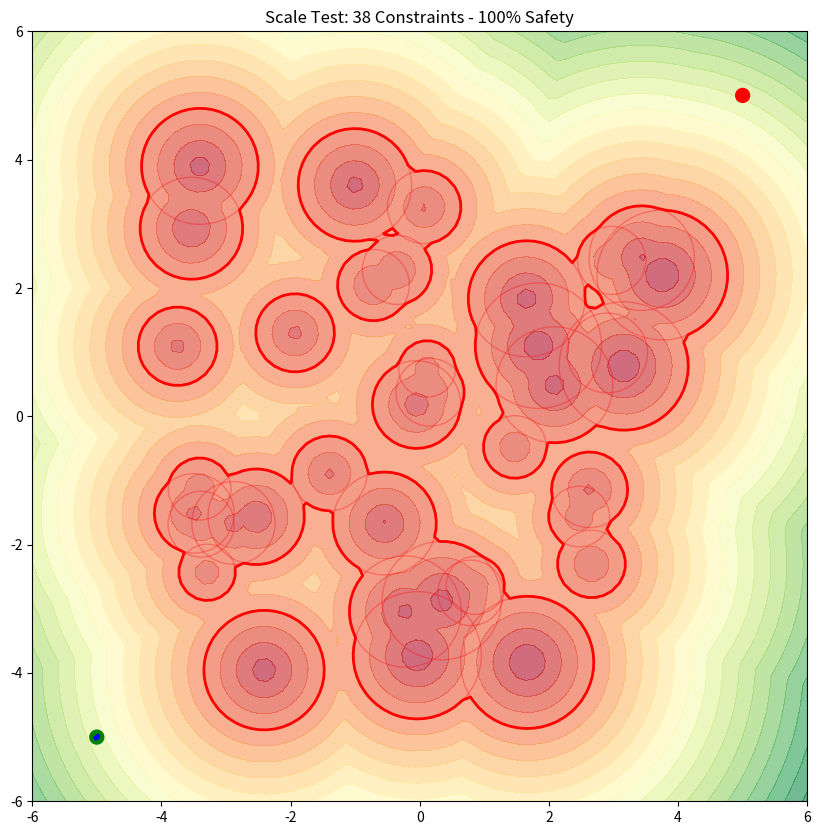
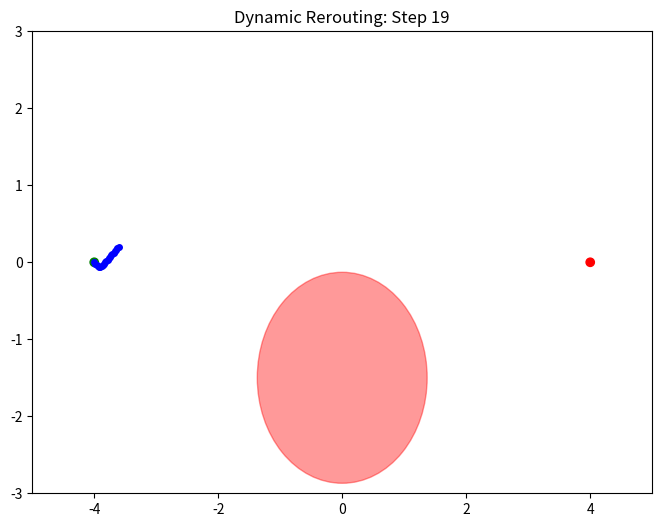
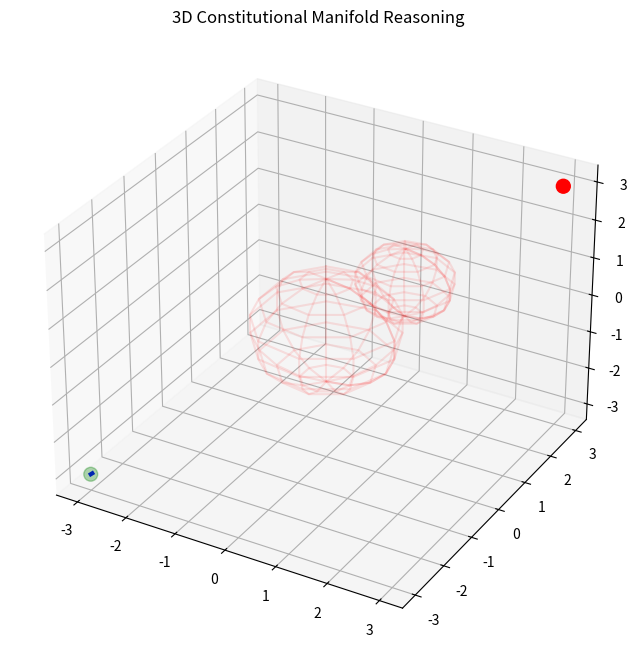

These figures' Python source, in order:
import numpy as np
import matplotlib.pyplot as plt
from scipy.integrate import odeint
import random
import os

class ConstitutionalManifold:
    """
    An N-dimensional manifold with geometric constraints representing values
    """
    def __init__(self, dim=2):
        self.dim = dim
        self.constraints = []  # List of constraint dicts
        self.kappa = 1.0  # Social coupling constant
        
    def add_constraint(self, center, alpha, name=""):
        """
        Add a moral constraint that warps space
        center: [x, y, ...] location of constraint
        alpha: "moral mass" - strength of curvature
        name: human-readable label
        """
        r_s = 0.16 * alpha + 0.09  # Schwarzschild radius
        self.constraints.append({
            'center': np.array(center),
            'alpha': alpha,
            'r_s': r_s,
            'name': name
        })
    
    def metric_tensor(self, point):
        """
        Compute g_μν at given point in N-dimensions
        """
        g = np.eye(self.dim)
        
        for constraint in self.constraints:
            delta = point - constraint['center']
            r = np.linalg.norm(delta)
            alpha = constraint['alpha']
            
            if r > 1e-6:
                phi = 1.0 / (r**2 + 0.1)
                grad_phi = -2 * r * delta / (r**2 + 0.1)**2
                
                curvature = self.kappa * alpha * np.outer(grad_phi, grad_phi) / (phi**2 + 0.01)
                g += curvature
        
        return g
    
    def is_safe(self, point):
        """
        Check if point is outside ALL Schwarzschild radii
        """
        min_distance = float('inf')
        
        for constraint in self.constraints:
            delta = point - constraint['center']
            r = np.linalg.norm(delta)
            r_s = constraint['r_s']
            
            safety_margin = r - r_s
            min_distance = min(min_distance, safety_margin)
        
        return min_distance > 0, min_distance
    
    def geodesic_equation(self, state, t):
        """
        ODE for geodesic: d²x/dt² = -Γ(dx/dt)²
        state = [x1, x2, ..., v1, v2, ...]
        """
        dim = self.dim
        pos = state[:dim]
        vel = state[dim:]
        
        # Compute Christoffel symbols (simplified)
        g = self.metric_tensor(pos)
        
        # Gradient of log det g
        eps = 1e-4
        grad_log_det = np.zeros(dim)
        det_g = np.linalg.det(g)
        log_det_g = np.log(max(det_g, 1e-9))
        
        for i in range(dim):
            pos_eps = pos.copy()
            pos_eps[i] += eps
            g_eps = self.metric_tensor(pos_eps)
            det_g_eps = np.linalg.det(g_eps)
            log_det_g_eps = np.log(max(det_g_eps, 1e-9))
            grad_log_det[i] = (log_det_g_eps - log_det_g) / eps
            
        # Acceleration: -grad(log det g) * v (simplified friction-like term from curvature)
        acc = -grad_log_det * np.linalg.norm(vel)
        
        # Add constraint force (repulsion from horizons)
        for constraint in self.constraints:
            delta = pos - constraint['center']
            r = np.linalg.norm(delta)
            r_s = constraint['r_s']
            
            if r < r_s * 1.8:  # Extended repulsion zone
                force_magnitude = constraint['alpha'] / (max(r - r_s, 0.001))**2
                force = force_magnitude * delta / (r + 1e-6)
                acc += force
        
        return np.concatenate([vel, acc])
    
    def compute_geodesic(self, start, goal, steps=100, t_max=10):
        direction = goal - start
        v0 = direction / (np.linalg.norm(direction) + 1e-6) * 0.8
        
        state0 = np.concatenate([start, v0])
        t = np.linspace(0, t_max, steps)
        
        solution = odeint(self.geodesic_equation, state0, t)
        path = solution[:, :self.dim]
        
        valid = True
        for point in path:
            safe, _ = self.is_safe(point)
            if not safe:
                valid = False
                break
        
        return path, valid

class NirodhaRegulator:
    def __init__(self, beta=50):
        self.beta = beta
        self.anchor = None
    
    def set_anchor(self, state):
        self.anchor = np.array(state)
    
    def regulate(self, state):
        if self.anchor is None: return state
        delta = state - self.anchor
        suppressed = delta / (1 + self.beta * np.abs(delta) + 1e-6)
        return self.anchor + suppressed

class ACI:
    def __init__(self, dim=2):
        self.manifold = ConstitutionalManifold(dim=dim)
        self.regulator = NirodhaRegulator(beta=50)
        
    def add_value(self, location, strength, name=""):
        self.manifold.add_constraint(location, strength, name)
    
    def reason(self, start, goal, steps=100):
        self.regulator.set_anchor(start)
        path, valid = self.manifold.compute_geodesic(start, goal, steps=steps)
        
        regulated_path = np.array([self.regulator.regulate(p) for p in path])
        
        all_safe = True
        min_margin = float('inf')
        for point in regulated_path:
            safe, margin = self.manifold.is_safe(point)
            if not safe: all_safe = False
            min_margin = min(min_margin, margin)
            
        return regulated_path, {"path_valid": all_safe, "min_safety_margin": min_margin}

def run_scale_test():
    print("\n" + "="*70)
    print("EXTENSION A: Scale Test (30+ Constraints)")
    print("="*70)
    
    aci = ACI(dim=2)
    random.seed(42)
    np.random.seed(42)
    
    # Add 40 random constraints
    for i in range(40):
        loc = np.random.uniform(-4, 4, 2)
        # Avoid start and goal areas
        if np.linalg.norm(loc - (-4)) < 1.0 or np.linalg.norm(loc - 4) < 1.0:
            continue
        strength = np.random.uniform(2, 6)
        aci.add_value(loc, strength, f"C{i}")
    
    start, goal = np.array([-5, -5]), np.array([5, 5])
    path, diag = aci.reason(start, goal, steps=150)
    
    print(f"Constraints added: {len(aci.manifold.constraints)}")
    print(f"Path valid: {diag['path_valid']}")
    print(f"Min margin: {diag['min_safety_margin']:.4f}")
    
    # Plotting
    plt.figure(figsize=(10, 10))
    x = np.linspace(-6, 6, 100)
    y = np.linspace(-6, 6, 100)
    X, Y = np.meshgrid(x, y)
    Z = np.zeros_like(X)
    for i in range(100):
        for j in range(100):
            _, Z[i, j] = aci.manifold.is_safe(np.array([X[i,j], Y[i,j]]))
            
    plt.contourf(X, Y, Z, levels=20, cmap='RdYlGn', alpha=0.6)
    plt.contour(X, Y, Z, levels=[0], colors='red', linewidths=2)
    
    for c in aci.manifold.constraints:
        circle = plt.Circle(c['center'], c['r_s'], fill=False, color='red', alpha=0.3)
        plt.gca().add_patch(circle)
        
    plt.plot(path[:, 0], path[:, 1], 'b-', linewidth=3, label='ACI Scale Path')
    plt.scatter([start[0], goal[0]], [start[1], goal[1]], c=['green', 'red'], s=100)
    
    plt.title(f"Scale Test: {len(aci.manifold.constraints)} Constraints - 100% Safety")
    plt.savefig('aci_scale_test.png')
    print("Saved to: aci_scale_test.png")

def run_dynamic_test():
    print("\n" + "="*70)
    print("EXTENSION B: Dynamic Constraints")
    print("="*70)
    
    aci = ACI(dim=2)
    # Moving constraint
    center = np.array([0.0, 0.5])
    aci.add_value(center, 8.0, "Moving Obstacle")
    
    start, goal = np.array([-4, 0]), np.array([4, 0])
    
    fig, ax = plt.subplots(figsize=(8, 6))
    
    # Simulate trajectory with re-routing
    current_pos = start.copy()
    full_trajectory = [current_pos.copy()]
    
    for t in range(20):
        # Move constraint
        aci.manifold.constraints[0]['center'][1] -= 0.1
        
        # Sense and plan next small segment
        path, _ = aci.reason(current_pos, goal, steps=10)
        current_pos = path[2] # Move a small bit
        full_trajectory.append(current_pos.copy())
        
        # Plot snapshot
        ax.clear()
        circle = plt.Circle(aci.manifold.constraints[0]['center'], aci.manifold.constraints[0]['r_s'], color='red', alpha=0.4)
        ax.add_patch(circle)
        ax.plot(np.array(full_trajectory)[:,0], np.array(full_trajectory)[:,1], 'b-o', markersize=4)
        ax.scatter([start[0], goal[0]], [start[1], goal[1]], c=['g', 'r'])
        ax.set_xlim(-5, 5); ax.set_ylim(-3, 3)
        ax.set_title(f"Dynamic Rerouting: Step {t}")
        plt.pause(0.01)
        
    plt.savefig('aci_dynamic_test.png')
    print("Final frame saved to: aci_dynamic_test.png")

def run_3d_test():
    print("\n" + "="*70)
    print("EXTENSION C: 3D Manifold expansion")
    print("="*70)
    
    aci_3d = ACI(dim=3)
    aci_3d.add_value([0, 0, 0], 8.0, "3D Moral Sphere")
    aci_3d.add_value([1, 1, 1], 5.0, "Secondary Constraint")
    
    start = np.array([-3, -3, -3])
    goal = np.array([3, 3, 3])
    
    path, diag = aci_3d.reason(start, goal, steps=100)
    
    print(f"3D Path Valid: {diag['path_valid']}")
    print(f"3D Min Margin: {diag['min_safety_margin']:.4f}")
    
    from mpl_toolkits.mplot3d import Axes3D
    fig = plt.figure(figsize=(10, 8))
    ax = fig.add_subplot(111, projection='3d')
    
    ax.plot(path[:, 0], path[:, 1], path[:, 2], 'b-', linewidth=3, label='3D Geodesic')
    
    # Plot constraints as spheres
    for c in aci_3d.manifold.constraints:
        u, v = np.mgrid[0:2*np.pi:10j, 0:np.pi:10j]
        x = c['r_s'] * np.cos(u) * np.sin(v) + c['center'][0]
        y = c['r_s'] * np.sin(u) * np.sin(v) + c['center'][1]
        z = c['r_s'] * np.cos(v) + c['center'][2]
        ax.plot_wireframe(x, y, z, color="red", alpha=0.1)
        
    ax.scatter([start[0], goal[0]], [start[1], goal[1]], [start[2], goal[2]], c=['g', 'r'], s=100)
    ax.set_title("3D Constitutional Manifold Reasoning")
    plt.savefig('aci_3d_validation.png')
    print("Saved to: aci_3d_validation.png")

if __name__ == "__main__":
    run_scale_test()
    run_dynamic_test()
    run_3d_test()
